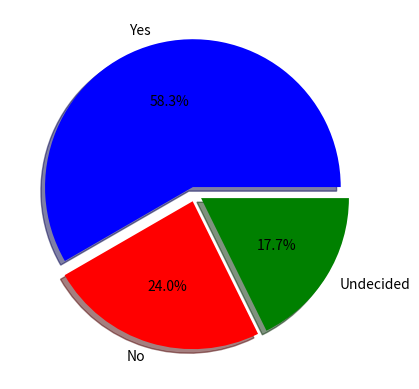

This chart was generated by the following Python code:
import matplotlib.pyplot as plt

competition_status ="Yes","No","Undecided"

status= [56,23,17]
colors= ["blue", "red","green"]

plt.pie(status, labels=competition_status, colors=colors, shadow=True, explode=(0.05,0.05,0.05), autopct="%1.1f%%")
plt.show()